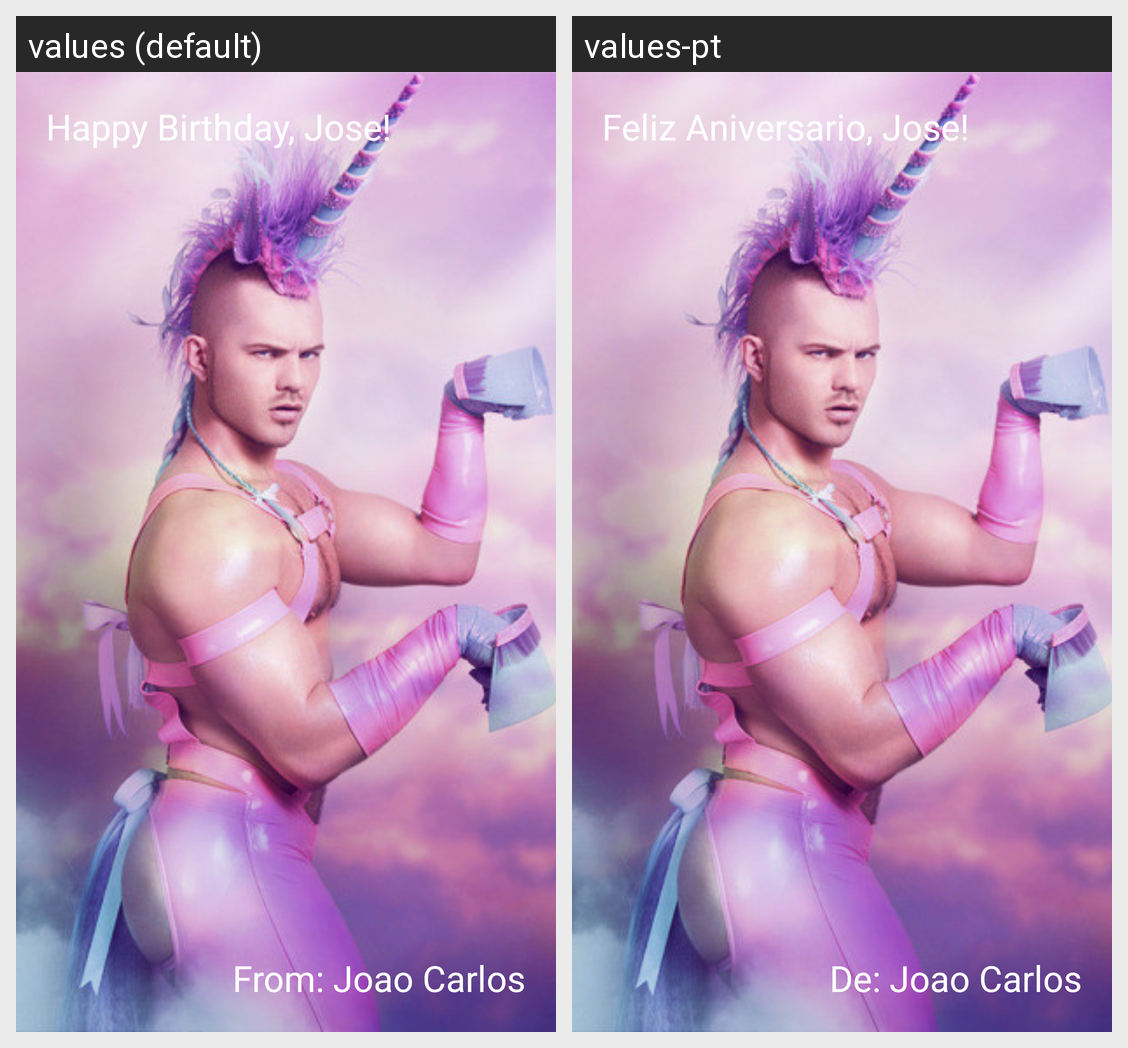

Locale-by-locale string values for the Android screen shown in this grid:
Android screen res/layout/fragment_main.xml rendered under 2 locales, left to right: values (default), values-pt. Device: Nexus 5 (rendered at 1080×1920; each locale shown at half size, 540×960, under a caption strip naming it); theme AppTheme.NoActionBar.
Strings drawn on this screen, with the default value and each locale's value (text and hints the layout hard-codes, and strings that could not be matched under every locale, appear in the picture but are not listed):

text_birthday_card_happybirthday
  values: Happy Birthday, Jose!
  values-pt: Feliz Aniversario, Jose!

text_birthday_card_from
  values: From: Joao Carlos
  values-pt: De: Joao Carlos
